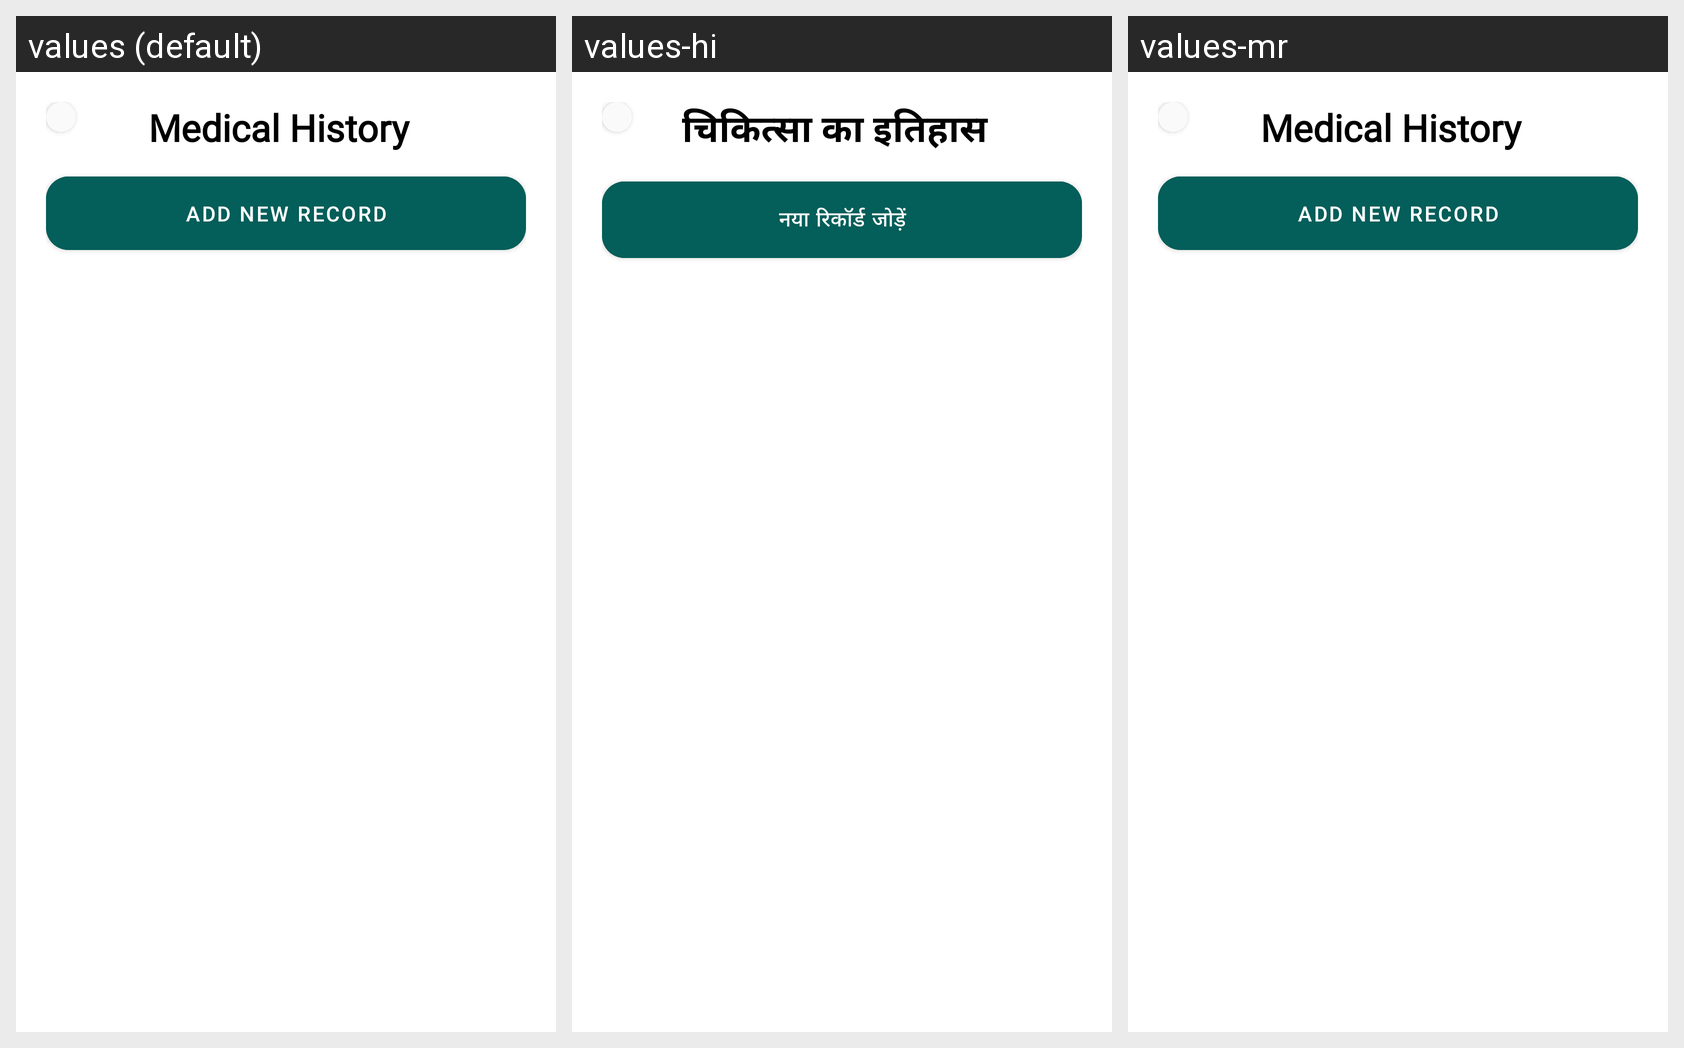

The Android screen above is rendered under several locales of the same app. Produce the string resources it draws, with the default and per-locale values.
Android screen res/layout/activity_patient_medical_history.xml rendered under 3 locales, left to right: values (default), values-hi, values-mr. Device: Nexus 5 (rendered at 1080×1920; each locale shown at half size, 540×960, under a caption strip naming it); theme Theme.SetuX.
Strings drawn on this screen, with the default value and each locale's value (text and hints the layout hard-codes, and strings that could not be matched under every locale, appear in the picture but are not listed):

medical_history
  values: Medical History
  values-hi: चिकित्सा का इतिहास
  values-mr: Medical History

add_new_record
  values: Add new record
  values-hi: नया रिकॉर्ड जोड़ें
  values-mr: Add new record
